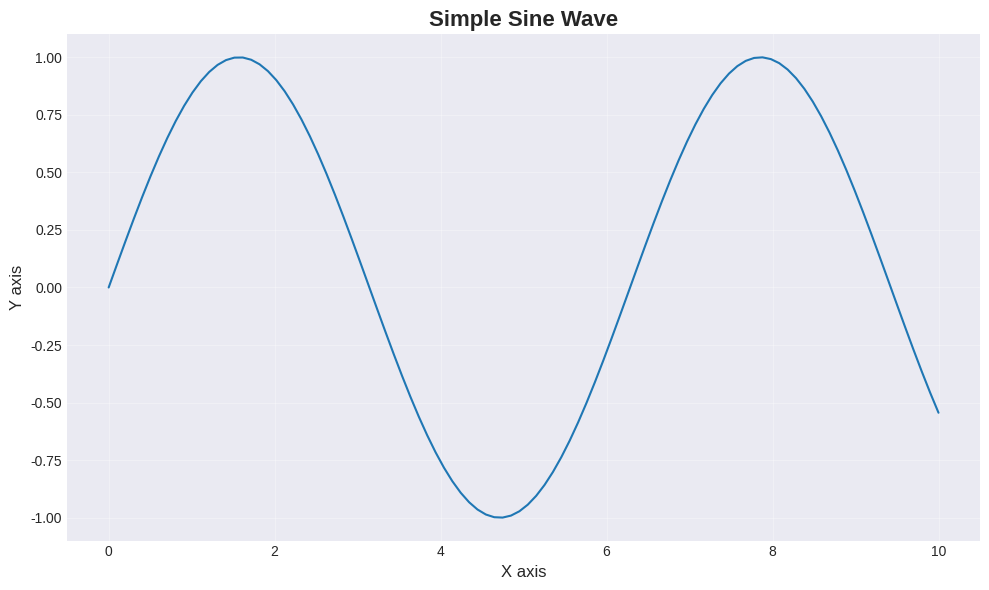
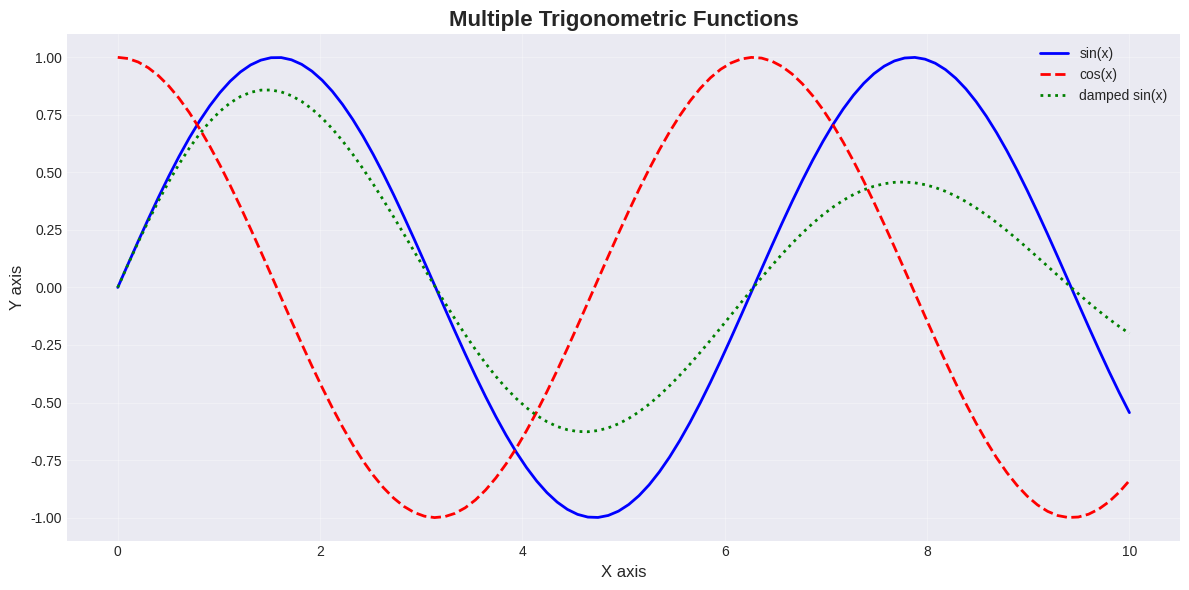
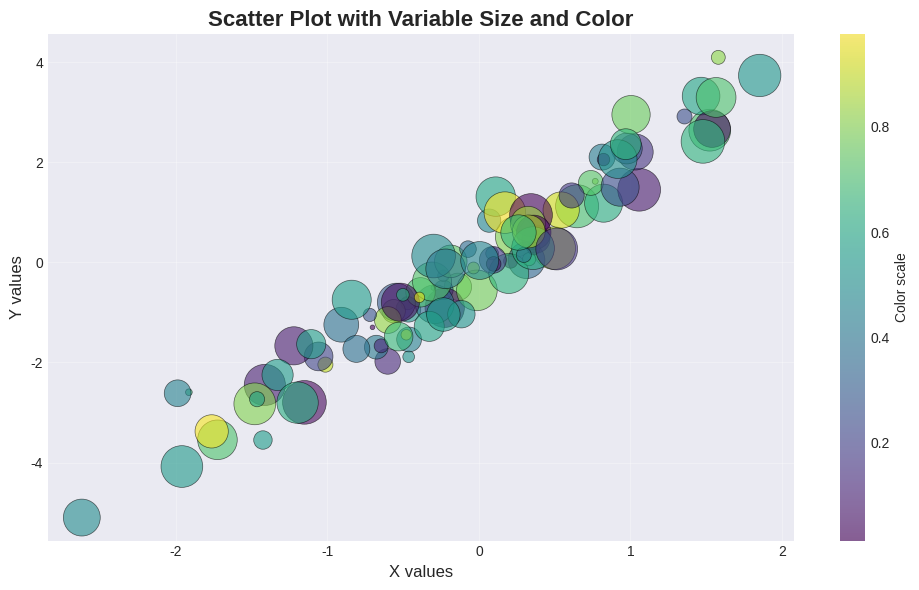
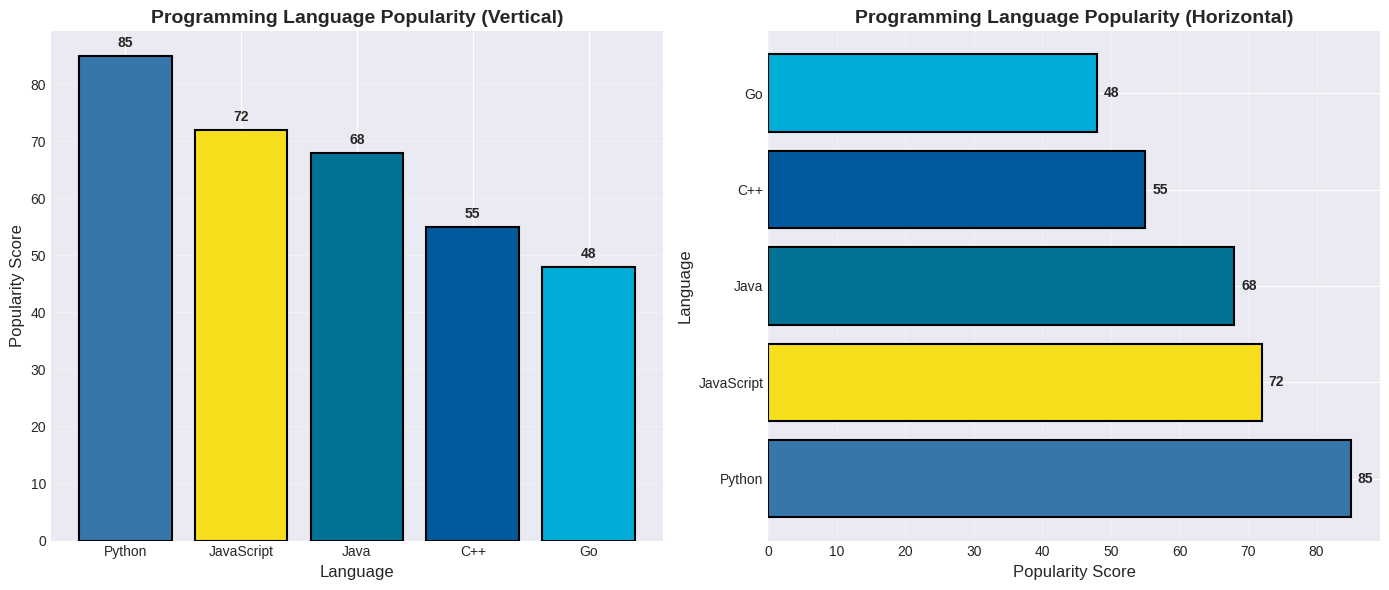
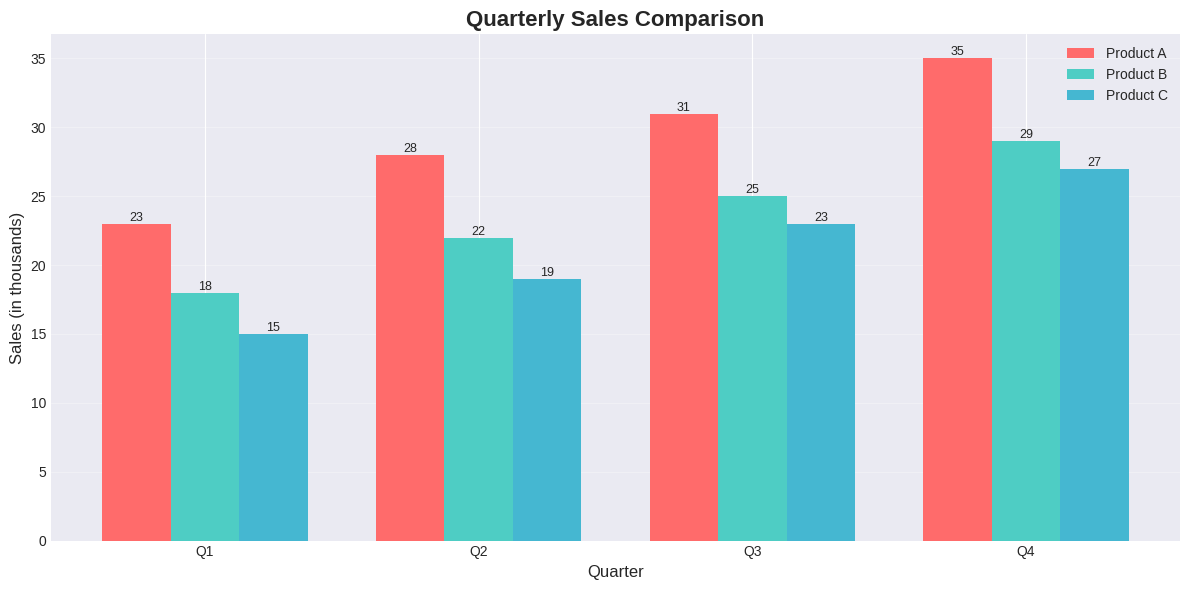
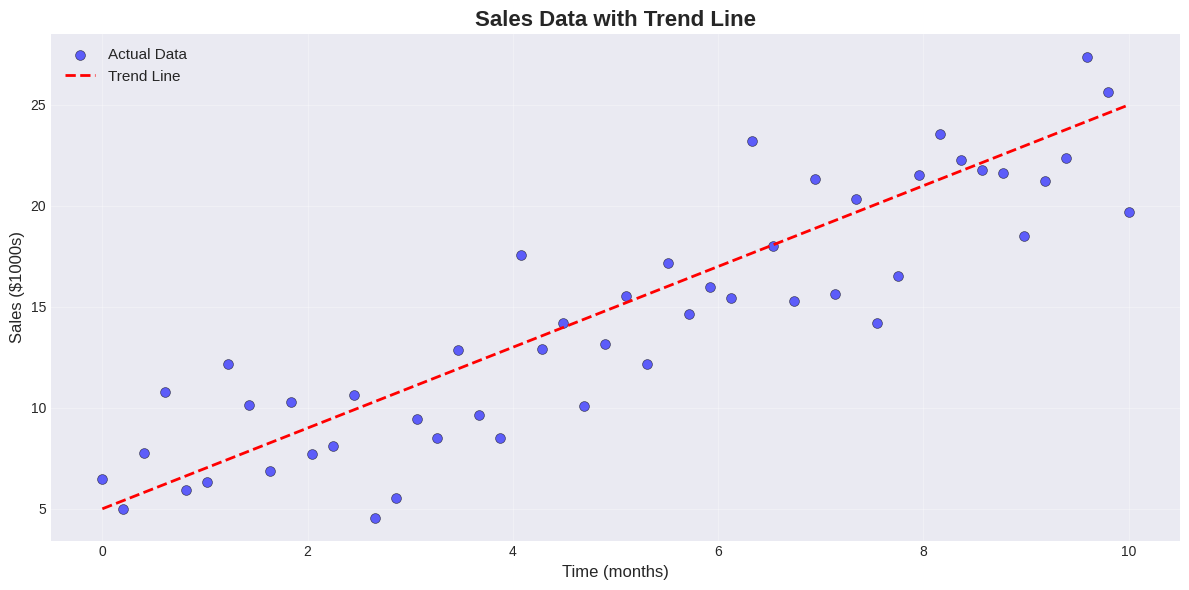

The matplotlib source for these figures, in order:
#!/usr/bin/env python3
"""
Day 1: Matplotlib Basics - ANSWERS

Complete solutions for all Day 1 exercises.
Compare with your implementations in day1_basic_plots.py
"""

import matplotlib.pyplot as plt
import numpy as np
import os

plt.style.use('seaborn-v0_8-darkgrid')
os.makedirs('output', exist_ok=True)


def exercise_1_simple_line_plot():
    """Exercise 1: Create a simple line plot."""
    print("\n" + "="*60)
    print("Exercise 1: Simple Line Plot - ANSWER")
    print("="*60)
    
    # Create x values from 0 to 10 with 100 points
    x = np.linspace(0, 10, 100)
    
    # Calculate y = sin(x)
    y = np.sin(x)
    
    # Create figure
    plt.figure(figsize=(10, 6))
    
    # Plot the line
    plt.plot(x, y)
    
    # Add title and labels
    plt.title('Simple Sine Wave', fontsize=16, fontweight='bold')
    plt.xlabel('X axis', fontsize=12)
    plt.ylabel('Y axis', fontsize=12)
    plt.grid(True, alpha=0.3)
    
    # Save and show
    plt.tight_layout()
    plt.savefig('output/day1_ex1_simple_line.png', dpi=150, bbox_inches='tight')
    print("✓ Plot saved: output/day1_ex1_simple_line.png")
    plt.show()


def exercise_2_multiple_lines():
    """Exercise 2: Plot multiple lines with different styles."""
    print("\n" + "="*60)
    print("Exercise 2: Multiple Lines - ANSWER")
    print("="*60)
    
    x = np.linspace(0, 10, 100)
    y1 = np.sin(x)
    y2 = np.cos(x)
    y3 = np.sin(x) * np.exp(-x/10)
    
    plt.figure(figsize=(12, 6))
    
    plt.plot(x, y1, label='sin(x)', linewidth=2, color='blue')
    plt.plot(x, y2, label='cos(x)', linewidth=2, color='red', linestyle='--')
    plt.plot(x, y3, label='damped sin(x)', linewidth=2, color='green', linestyle=':')
    
    plt.title('Multiple Trigonometric Functions', fontsize=16, fontweight='bold')
    plt.xlabel('X axis', fontsize=12)
    plt.ylabel('Y axis', fontsize=12)
    plt.legend(loc='upper right', fontsize=10)
    plt.grid(True, alpha=0.3)
    
    plt.tight_layout()
    plt.savefig('output/day1_ex2_multiple_lines.png', dpi=150, bbox_inches='tight')
    print("✓ Plot saved: output/day1_ex2_multiple_lines.png")
    plt.show()


def exercise_3_scatter_plot():
    """Exercise 3: Create scatter plots with customization."""
    print("\n" + "="*60)
    print("Exercise 3: Scatter Plot - ANSWER")
    print("="*60)
    
    np.random.seed(42)
    n = 100
    
    x = np.random.randn(n)
    y = 2 * x + np.random.randn(n) * 0.5
    colors = np.random.rand(n)
    sizes = 1000 * np.random.rand(n)
    
    plt.figure(figsize=(10, 6))
    scatter = plt.scatter(x, y, c=colors, s=sizes, alpha=0.6, 
                         cmap='viridis', edgecolors='black', linewidth=0.5)
    
    plt.title('Scatter Plot with Variable Size and Color', fontsize=16, fontweight='bold')
    plt.xlabel('X values', fontsize=12)
    plt.ylabel('Y values', fontsize=12)
    plt.colorbar(scatter, label='Color scale')
    plt.grid(True, alpha=0.3)
    
    plt.tight_layout()
    plt.savefig('output/day1_ex3_scatter.png', dpi=150, bbox_inches='tight')
    print("✓ Plot saved: output/day1_ex3_scatter.png")
    plt.show()


def exercise_4_bar_charts():
    """Exercise 4: Vertical and horizontal bar charts."""
    print("\n" + "="*60)
    print("Exercise 4: Bar Charts - ANSWER")
    print("="*60)
    
    categories = ['Python', 'JavaScript', 'Java', 'C++', 'Go']
    values = [85, 72, 68, 55, 48]
    colors_list = ['#3776ab', '#f7df1e', '#007396', '#00599c', '#00add8']
    
    fig, (ax1, ax2) = plt.subplots(1, 2, figsize=(14, 6))
    
    # Vertical bar chart
    ax1.bar(categories, values, color=colors_list, edgecolor='black', linewidth=1.5)
    ax1.set_title('Programming Language Popularity (Vertical)', fontsize=14, fontweight='bold')
    ax1.set_xlabel('Language', fontsize=12)
    ax1.set_ylabel('Popularity Score', fontsize=12)
    ax1.grid(axis='y', alpha=0.3)
    
    for i, v in enumerate(values):
        ax1.text(i, v + 1, str(v), ha='center', va='bottom', fontweight='bold')
    
    # Horizontal bar chart
    ax2.barh(categories, values, color=colors_list, edgecolor='black', linewidth=1.5)
    ax2.set_title('Programming Language Popularity (Horizontal)', fontsize=14, fontweight='bold')
    ax2.set_xlabel('Popularity Score', fontsize=12)
    ax2.set_ylabel('Language', fontsize=12)
    ax2.grid(axis='x', alpha=0.3)
    
    for i, v in enumerate(values):
        ax2.text(v + 1, i, str(v), ha='left', va='center', fontweight='bold')
    
    plt.tight_layout()
    plt.savefig('output/day1_ex4_bar_charts.png', dpi=150, bbox_inches='tight')
    print("✓ Plot saved: output/day1_ex4_bar_charts.png")
    plt.show()


def exercise_5_grouped_bar_chart():
    """Exercise 5: Grouped bar chart for comparison."""
    print("\n" + "="*60)
    print("Exercise 5: Grouped Bar Chart - ANSWER")
    print("="*60)
    
    quarters = ['Q1', 'Q2', 'Q3', 'Q4']
    product_a = [23, 28, 31, 35]
    product_b = [18, 22, 25, 29]
    product_c = [15, 19, 23, 27]
    
    x = np.arange(len(quarters))
    width = 0.25
    
    fig, ax = plt.subplots(figsize=(12, 6))
    
    bars1 = ax.bar(x - width, product_a, width, label='Product A', color='#ff6b6b')
    bars2 = ax.bar(x, product_b, width, label='Product B', color='#4ecdc4')
    bars3 = ax.bar(x + width, product_c, width, label='Product C', color='#45b7d1')
    
    ax.set_title('Quarterly Sales Comparison', fontsize=16, fontweight='bold')
    ax.set_xlabel('Quarter', fontsize=12)
    ax.set_ylabel('Sales (in thousands)', fontsize=12)
    ax.set_xticks(x)
    ax.set_xticklabels(quarters)
    ax.legend()
    ax.grid(axis='y', alpha=0.3)
    
    def add_value_labels(bars):
        for bar in bars:
            height = bar.get_height()
            ax.text(bar.get_x() + bar.get_width()/2., height,
                   f'{height}', ha='center', va='bottom', fontsize=9)
    
    add_value_labels(bars1)
    add_value_labels(bars2)
    add_value_labels(bars3)
    
    plt.tight_layout()
    plt.savefig('output/day1_ex5_grouped_bar.png', dpi=150, bbox_inches='tight')
    print("✓ Plot saved: output/day1_ex5_grouped_bar.png")
    plt.show()


def exercise_6_combined_plot():
    """Exercise 6: Combine line and scatter plots."""
    print("\n" + "="*60)
    print("Exercise 6: Combined Plot - ANSWER")
    print("="*60)
    
    np.random.seed(42)
    
    x = np.linspace(0, 10, 50)
    y_trend = 2 * x + 5
    y_actual = y_trend + np.random.randn(50) * 3
    
    plt.figure(figsize=(12, 6))
    
    plt.scatter(x, y_actual, alpha=0.6, s=50, color='blue', 
               label='Actual Data', edgecolors='black', linewidth=0.5)
    plt.plot(x, y_trend, 'r--', linewidth=2, label='Trend Line')
    
    plt.title('Sales Data with Trend Line', fontsize=16, fontweight='bold')
    plt.xlabel('Time (months)', fontsize=12)
    plt.ylabel('Sales ($1000s)', fontsize=12)
    plt.legend(loc='upper left', fontsize=11)
    plt.grid(True, alpha=0.3)
    
    plt.tight_layout()
    plt.savefig('output/day1_ex6_combined.png', dpi=150, bbox_inches='tight')
    print("✓ Plot saved: output/day1_ex6_combined.png")
    plt.show()


def main():
    """Run all exercises."""
    print("\n" + "="*60)
    print("DAY 1: MATPLOTLIB BASICS - ANSWERS")
    print("="*60)
    
    exercise_1_simple_line_plot()
    exercise_2_multiple_lines()
    exercise_3_scatter_plot()
    exercise_4_bar_charts()
    exercise_5_grouped_bar_chart()
    exercise_6_combined_plot()
    
    print("\n" + "="*60)
    print("✓ All Day 1 exercises completed!")
    print("="*60)


if __name__ == "__main__":
    main()
